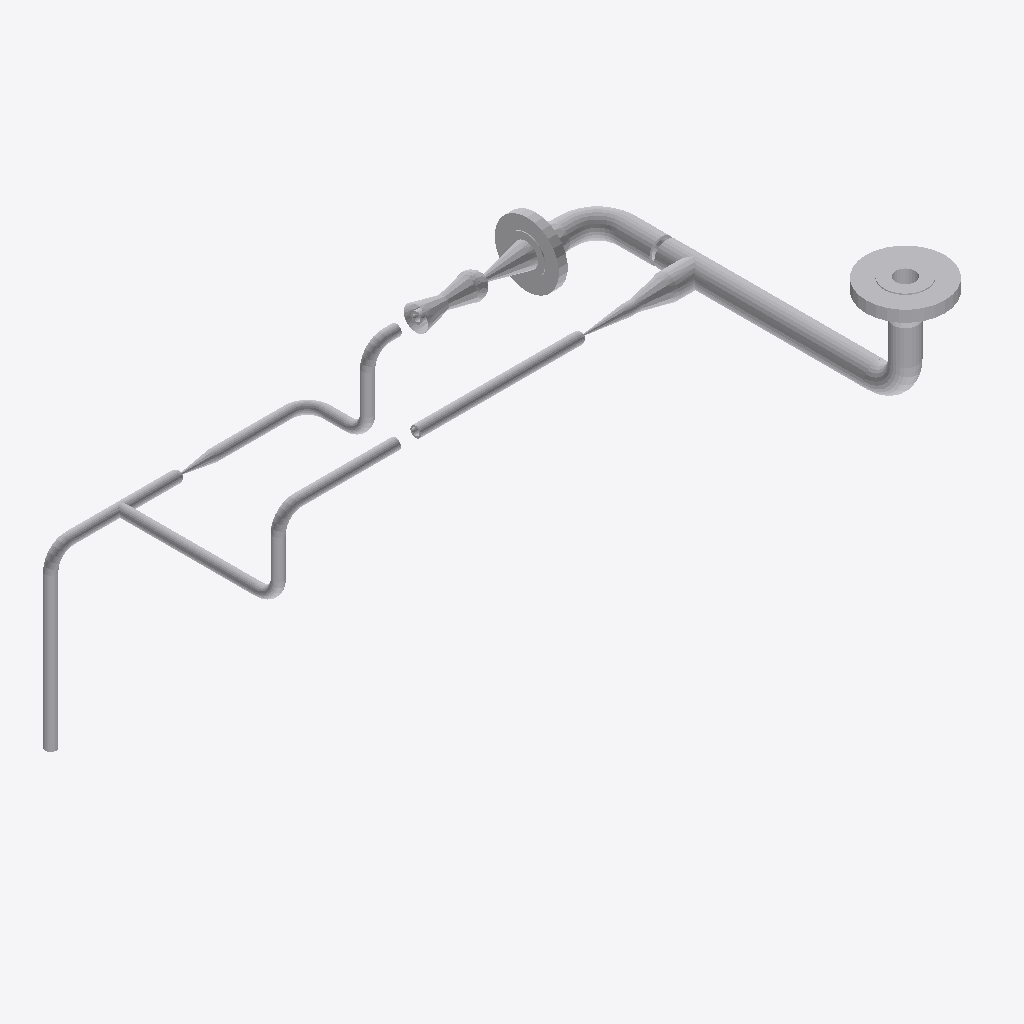
Isometric view of an IFC building model (IFC-SPF (STEP), schema IFC2X3, length unit millimetre), seen from the south-west, elements coloured by IFC class: 34 other elements (light grey).
Extent 1.1 m × 0.8 m × 0.7 m (x, y, z). Elements (34): 19 IfcFlowSegment, 10 IfcFlowFitting, 5 IfcFlowController.

HEADER;
FILE_DESCRIPTION(('ViewDefinition [CoordinationView]'),'2;1');
FILE_NAME('/home/giovanni/IdeaProjects/ifc/ifc-out/sk/05IA4600004112A08G.ifc','2020-10-13T21:06:15',(''),('Antea S.r.l.'),'IFC.JAVA 0.0.1-SNAPSHOT','Antea IFC Export 0.0.1-SNAPSHOT','');
FILE_SCHEMA(('IFC2X3'));
ENDSEC;
DATA;
#15=IFCPROJECT('2w_QbjODLErwaz19TzwRfZ',#6,'05-IA-460-0-004-1 1/2"-A08-G',$,$,$,$,(#9),#14);
#16=IFCSITE('3XuEYXF2P9d8iepCk1V72z',#6,$,$,$,$,$,$,.COMPLEX.,$,$,$,$,$);
#241=IFCFLOWCONTROLLER('37mjo6oaf8LhdnZ8sr81VG',#6,'Nozzle','{?  "CATEGORY" : "TUBFLANGE",?  "ADESCR" : "FL5292750",?  "NDIAMETRO" : 48.26,?  "ITIPO_TENUTA" : "0-TFG_NONE",?  "ASCHEDULE" : "80",?  "ACLASS" : "600",?  "ITIPO_STD" : "0-ANSI",?  "ITIPO_FAMSPEC" : ',$,#222,#240,$);
#187=IFCFLOWSEGMENT('05f2zY_fj488KfLmeR5vso',#6,'Shell','{?  "CATEGORY" : "TUBTUBI",?  "ADESCR" : "CU5292751",?  "NDIAMETRO" : 48.26,?  "ASCHEDULE" : "80",?  "ITIPO_STD" : "0-ANSI",?  "ITIPO_FAMSPEC" : "",?  "AGRUPPO_SCH" : "A08",?  "NSPESS" : 5.08,?  "NLUN',$,#179,#186,$);
#260=IFCFLOWCONTROLLER('2Nnq8D_UL4QvbidS4rDN0c',#6,'Nozzle','{?  "CATEGORY" : "TUBFLANGE",?  "ADESCR" : "FL5292758",?  "NDIAMETRO" : 48.26,?  "ITIPO_TENUTA" : "0-TFG_NONE",?  "ASCHEDULE" : "80",?  "ACLASS" : "150",?  "ITIPO_STD" : "0-ANSI",?  "ITIPO_FAMSPEC" : ',$,#244,#259,$);
#71=IFCFLOWSEGMENT('2D$dploBD9HBtrx_XpHXbu',#6,'Shell','{?  "CATEGORY" : "TUBTUBI",?  "ADESCR" : "TB5292769",?  "NDIAMETRO" : 21.34,?  "ASCHEDULE" : "80",?  "ITIPO_STD" : "0-ANSI",?  "ITIPO_FAMSPEC" : "",?  "AGRUPPO_SCH" : "A08",?  "NSPESS" : 3.73,?  "NLUN',$,#63,#70,$);
#163=IFCFLOWSEGMENT('2IfdKNX_D8TwhOGe07ub1c',#6,'Shell','{?  "CATEGORY" : "TUBTUBI",?  "ADESCR" : "TB5292788",?  "NDIAMETRO" : 21.34,?  "ASCHEDULE" : "80",?  "ITIPO_STD" : "0-ANSI",?  "ITIPO_FAMSPEC" : "",?  "AGRUPPO_SCH" : "A08",?  "NSPESS" : 3.73,?  "NLUN',$,#155,#162,$);
#433=IFCFLOWCONTROLLER('1IjpWIQuz59e0tG0fsQh7E',#6,'Valve','{?  "CATEGORY" : "TUBVALVOLE",?  "ADESCR" : "VL5292759",?  "IACCESSO" : "0-Sconoscuito",?  "NDIAMETRO" : 48.26,?  "ITIPO_VALVOLA" : "1-VALVE_STD",?  "ITIPO_COLL" : "0-COLL_FLANGIATO",?  "IOVOLANTINO" ',$,#409,#432,$);
#302=IFCFLOWFITTING('0mXc8Lxj5CGPXKYkBXQQAi',#6,'Tee','{?  "CATEGORY" : "TUBDIRAME",?  "ADESCR" : "Derivazione",?  "NDIAMETRO1" : 48.26,?  "ASCHEDULE" : "80",?  "ITIPO_STD" : "0-ANSI",?  "ITIPO_FAMSPEC" : "",?  "AGRUPPO_SCH" : "A08",?  "NSPESS" : 5.08,?  ',$,#285,#301,$);
#104=IFCFLOWSEGMENT('0dN2ZYsyjFch7In5_hk70R',#6,'Shell','{?  "CATEGORY" : "TUBTUBI",?  "ADESCR" : "CU5292774",?  "NDIAMETRO" : 21.34,?  "ASCHEDULE" : "80",?  "ITIPO_STD" : "0-ANSI",?  "ITIPO_FAMSPEC" : "",?  "AGRUPPO_SCH" : "A08",?  "NSPESS" : 3.73,?  "NLUN',$,#96,#103,$);
#82=IFCFLOWSEGMENT('1SW3dPfTrCDvGPNGeS3Q_e',#6,'Shell','{?  "CATEGORY" : "TUBTUBI",?  "ADESCR" : "PS5292770",?  "NDIAMETRO" : 21.34,?  "ASCHEDULE" : "80",?  "ITIPO_STD" : "0-ANSI",?  "ITIPO_FAMSPEC" : "",?  "AGRUPPO_SCH" : "A08",?  "NSPESS" : 3.73,?  "NLUN',$,#74,#81,$);
#209=IFCFLOWSEGMENT('0ghV1YY0b8Luwed9LdFJX$',#6,'Shell','{?  "CATEGORY" : "TUBTUBI",?  "ADESCR" : "Derivazione",?  "NDIAMETRO" : 48.26,?  "ASCHEDULE" : "80",?  "ITIPO_STD" : "0-ANSI",?  "ITIPO_FAMSPEC" : "",?  "AGRUPPO_SCH" : "A08",?  "NSPESS" : 5.08,?  "NL',$,#201,#208,$);
#362=IFCFLOWFITTING('0KYG386nH2NRRoVS1r_Pl5',#6,'Curve','{?  "CATEGORY" : "TUBCURVE",?  "ADESCR" : "CU5292756",?  "NANGOLO" : 90,?  "NDIAMETRO" : 48.26,?  "ASCHEDULE" : "80",?  "ITIPO_STD" : "0-ANSI",?  "ITIPO_FAMSPEC" : "",?  "AGRUPPO_SCH" : "A08",?  "NRAG',$,#361,#357,$);
#358=IFCFLOWFITTING('3ZaII9jHb9UeGrrEVaNqgG',#6,'Curve','{?  "CATEGORY" : "TUBCURVE",?  "ADESCR" : "CU5292751",?  "NANGOLO" : 89.9998898208896,?  "NDIAMETRO" : 48.26,?  "ASCHEDULE" : "80",?  "ITIPO_STD" : "0-ANSI",?  "ITIPO_FAMSPEC" : "",?  "AGRUPPO_SCH" : ',$,#351,#357,$);
#176=IFCFLOWSEGMENT('1E9OuThdv5MAwgWNAIP7Ru',#6,'Shell','{?  "CATEGORY" : "TUBTUBI",?  "ADESCR" : "TB5292743",?  "NDIAMETRO" : 48.26,?  "ASCHEDULE" : "80",?  "ITIPO_STD" : "0-ANSI",?  "ITIPO_FAMSPEC" : "",?  "AGRUPPO_SCH" : "A08",?  "NSPESS" : 5.08,?  "NLUN',$,#166,#175,$);
#141=IFCFLOWSEGMENT('1QHMdgGyv0DQZpU95ySplV',#6,'Shell','{?  "CATEGORY" : "TUBTUBI",?  "ADESCR" : "TB5292785",?  "NDIAMETRO" : 21.34,?  "ASCHEDULE" : "80",?  "ITIPO_STD" : "0-ANSI",?  "ITIPO_FAMSPEC" : "",?  "AGRUPPO_SCH" : "A08",?  "NSPESS" : 3.73,?  "NLUN',$,#133,#140,$);
#317=IFCFLOWSEGMENT('2eTgrNY2r9V9FRTCtclwhq',#6,'Shell','{?  "CATEGORY" : "TUBRIDUZIONI",?  "ADESCR" : "Riduzione",?  "NDIAMETRO1" : 48.26,?  "ITIPO_RIDUZIONE" : "0-Standard",?  "ASCHEDULE" : "80",?  "ITIPO_STD" : "0-ANSI",?  "ITIPO_FAMSPEC" : "",?  "AGRUPP',$,#316,#312,$);
#313=IFCFLOWSEGMENT('3P1m7mThPDQ8XmHZnZLQcn',#6,'Shell','{?  "CATEGORY" : "TUBRIDUZIONI",?  "ADESCR" : "Riduzione",?  "NDIAMETRO1" : 48.26,?  "ITIPO_RIDUZIONE" : "0-Standard",?  "ASCHEDULE" : "80",?  "ITIPO_STD" : "0-ANSI",?  "ITIPO_FAMSPEC" : "",?  "AGRUPP',$,#305,#312,$);
#115=IFCFLOWSEGMENT('2hqmkrFFTFcgnqvhA0PYR5',#6,'Shell','{?  "CATEGORY" : "TUBTUBI",?  "ADESCR" : "Derivazione",?  "NDIAMETRO" : 21.34,?  "ASCHEDULE" : "80",?  "ITIPO_STD" : "0-ANSI",?  "ITIPO_FAMSPEC" : "",?  "AGRUPPO_SCH" : "A08",?  "NSPESS" : 3.73,?  "NL',$,#107,#114,$);
#332=IFCFLOWFITTING('2LyBsXq354SOWZv$gOuV8i',#6,'Curve','{?  "CATEGORY" : "TUBCURVE",?  "ADESCR" : "CU5292772",?  "NANGOLO" : 90,?  "NDIAMETRO" : 21.34,?  "ASCHEDULE" : "80",?  "ITIPO_STD" : "0-ANSI",?  "ITIPO_FAMSPEC" : "",?  "AGRUPPO_SCH" : "A08",?  "NRAG',$,#331,#327,$);
#348=IFCFLOWFITTING('2Nyz94Sxf0cPLlNecBZHTz',#6,'Curve','{?  "CATEGORY" : "TUBCURVE",?  "ADESCR" : "CU5292787",?  "NANGOLO" : 90,?  "NDIAMETRO" : 21.34,?  "ASCHEDULE" : "80",?  "ITIPO_STD" : "0-ANSI",?  "ITIPO_FAMSPEC" : "",?  "AGRUPPO_SCH" : "A08",?  "NRAG',$,#347,#327,$);
#328=IFCFLOWFITTING('2ZHwy_QEL7QuzQC92IgF9h',#6,'Curve','{?  "CATEGORY" : "TUBCURVE",?  "ADESCR" : "CU5292764",?  "NANGOLO" : 90,?  "NDIAMETRO" : 21.34,?  "ASCHEDULE" : "80",?  "ITIPO_STD" : "0-ANSI",?  "ITIPO_FAMSPEC" : "",?  "AGRUPPO_SCH" : "A08",?  "NRAG',$,#320,#327,$);
#93=IFCFLOWSEGMENT('14OHsiQ$fD0uTRAKnT$wJX',#6,'Shell','{?  "CATEGORY" : "TUBTUBI",?  "ADESCR" : "CU5292772",?  "NDIAMETRO" : 21.34,?  "ASCHEDULE" : "80",?  "ITIPO_STD" : "0-ANSI",?  "ITIPO_FAMSPEC" : "",?  "AGRUPPO_SCH" : "A08",?  "NSPESS" : 3.73,?  "NLUN',$,#85,#92,$);
#119=IFCFLOWSEGMENT('2aqaWSsb5CO8aL9XO3O7RO',#6,'Shell','{?  "CATEGORY" : "TUBTUBI",?  "ADESCR" : "TB5292781",?  "NDIAMETRO" : 21.34,?  "ASCHEDULE" : "80",?  "ITIPO_STD" : "0-ANSI",?  "ITIPO_FAMSPEC" : "",?  "AGRUPPO_SCH" : "A08",?  "NSPESS" : 3.73,?  "NLUN',$,#118,#92,$);
#152=IFCFLOWSEGMENT('25582JWUj8s8u7XHbWOmW_',#6,'Shell','{?  "CATEGORY" : "TUBTUBI",?  "ADESCR" : "Derivazione",?  "NDIAMETRO" : 21.34,?  "ASCHEDULE" : "80",?  "ITIPO_STD" : "0-ANSI",?  "ITIPO_FAMSPEC" : "",?  "AGRUPPO_SCH" : "A08",?  "NSPESS" : 3.73,?  "NL',$,#144,#151,$);
#344=IFCFLOWFITTING('00ge6cVNXF4hlz48UH_P18',#6,'Curve','{?  "CATEGORY" : "TUBCURVE",?  "ADESCR" : "CU5292784",?  "NANGOLO" : 90,?  "NDIAMETRO" : 21.34,?  "ASCHEDULE" : "80",?  "ITIPO_STD" : "0-ANSI",?  "ITIPO_FAMSPEC" : "",?  "AGRUPPO_SCH" : "A08",?  "NRAG',$,#343,#327,$);
#389=IFCFLOWCONTROLLER('2BMGVWoff6$RC78GQR5wlP',#6,'Valve','{?  "CATEGORY" : "TUBVALVOLE",?  "ADESCR" : "VL5292768",?  "IACCESSO" : "0-Sconoscuito",?  "NDIAMETRO" : 21.34,?  "ITIPO_VALVOLA" : "1-VALVE_STD",?  "ITIPO_COLL" : "1-COLL_SALDATO",?  "IOVOLANTINO" : ',$,#365,#388,$);
#282=IFCFLOWFITTING('2uo7SFh4X3IfRAtIZAqwLH',#6,'Tee','{?  "CATEGORY" : "TUBDIRAME",?  "ADESCR" : "Derivazione",?  "NDIAMETRO1" : 21.34,?  "ASCHEDULE" : "80",?  "ITIPO_STD" : "0-ANSI",?  "ITIPO_FAMSPEC" : "",?  "AGRUPPO_SCH" : "A08",?  "NSPESS" : 3.73,?  ',$,#263,#281,$);
#336=IFCFLOWFITTING('2N_JefH7T3ye9lw_L9sQXW',#6,'Curve','{?  "CATEGORY" : "TUBCURVE",?  "ADESCR" : "CU5292774",?  "NANGOLO" : 90,?  "NDIAMETRO" : 21.34,?  "ASCHEDULE" : "80",?  "ITIPO_STD" : "0-ANSI",?  "ITIPO_FAMSPEC" : "",?  "AGRUPPO_SCH" : "A08",?  "NRAG',$,#335,#327,$);
#340=IFCFLOWFITTING('3JByP01pj6huXvHw6ZWGJN',#6,'Curve','{?  "CATEGORY" : "TUBCURVE",?  "ADESCR" : "CU5292782",?  "NANGOLO" : 90,?  "NDIAMETRO" : 21.34,?  "ASCHEDULE" : "80",?  "ITIPO_STD" : "0-ANSI",?  "ITIPO_FAMSPEC" : "",?  "AGRUPPO_SCH" : "A08",?  "NRAG',$,#339,#327,$);
#220=IFCFLOWSEGMENT('0MrtqCHunEJQPJPR0clwjX',#6,'Shell','{?  "CATEGORY" : "TUBTUBI",?  "ADESCR" : "CU5292756",?  "NDIAMETRO" : 48.26,?  "ASCHEDULE" : "80",?  "ITIPO_STD" : "0-ANSI",?  "ITIPO_FAMSPEC" : "",?  "AGRUPPO_SCH" : "A08",?  "NSPESS" : 5.08,?  "NLUN',$,#212,#219,$);
#406=IFCFLOWCONTROLLER('00xugFhsHEURhBFbAimg_M',#6,'Valve','{?  "CATEGORY" : "TUBVALVOLE",?  "ADESCR" : "VL5292778",?  "IACCESSO" : "0-Sconoscuito",?  "NDIAMETRO" : 21.34,?  "ITIPO_VALVOLA" : "1-VALVE_STD",?  "ITIPO_COLL" : "1-COLL_SALDATO",?  "IOVOLANTINO" : ',$,#392,#405,$);
#130=IFCFLOWSEGMENT('3O$hLFuJT409_vpyCuf0UG',#6,'Shell','{?  "CATEGORY" : "TUBTUBI",?  "ADESCR" : "TB5292783",?  "NDIAMETRO" : 21.34,?  "ASCHEDULE" : "80",?  "ITIPO_STD" : "0-ANSI",?  "ITIPO_FAMSPEC" : "",?  "AGRUPPO_SCH" : "A08",?  "NSPESS" : 3.73,?  "NLUN',$,#122,#129,$);
#38=IFCFLOWSEGMENT('3NnjaPXrL1lgcvt0B6O3ze',#6,'Shell','{?  "CATEGORY" : "TUBTUBI",?  "ADESCR" : "Riduzione",?  "NDIAMETRO" : 21.34,?  "ASCHEDULE" : "80",?  "ITIPO_STD" : "0-ANSI",?  "ITIPO_FAMSPEC" : "",?  "AGRUPPO_SCH" : "A08",?  "NSPESS" : 3.73,?  "NLUN',$,#25,#37,$);
#49=IFCFLOWSEGMENT('0i_I1HgavBmvJ5GhbONNmQ',#6,'Shell','{?  "CATEGORY" : "TUBTUBI",?  "ADESCR" : "TB5292763",?  "NDIAMETRO" : 21.34,?  "ASCHEDULE" : "80",?  "ITIPO_STD" : "0-ANSI",?  "ITIPO_FAMSPEC" : "",?  "AGRUPPO_SCH" : "A08",?  "NSPESS" : 3.73,?  "NLUN',$,#41,#48,$);
#60=IFCFLOWSEGMENT('3qpl1RIJfAQPB15VIJGh_d',#6,'Shell','{?  "CATEGORY" : "TUBTUBI",?  "ADESCR" : "Riduzione",?  "NDIAMETRO" : 21.34,?  "ASCHEDULE" : "80",?  "ITIPO_STD" : "0-ANSI",?  "ITIPO_FAMSPEC" : "",?  "AGRUPPO_SCH" : "A08",?  "NSPESS" : 3.73,?  "NLUN',$,#52,#59,$);
ENDSEC;
